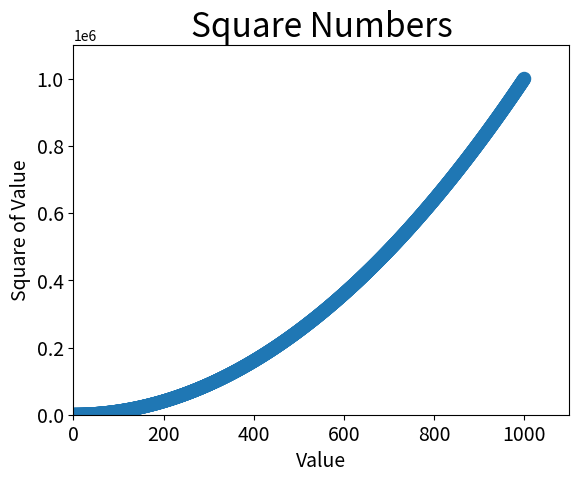

Generate this figure with matplotlib:
import matplotlib.pyplot as plt

x_values = list(range(1, 1001))
y_values = [x**2 for x in x_values]

plt.scatter(x_values, y_values, edgecolors='none', s=100)


# Set chart title and label axes.
plt.title("Square Numbers", fontsize=24)
plt.xlabel("Value", fontsize=14)
plt.ylabel("Square of Value", fontsize=14)

# Set size of tick labels.
plt.tick_params(axis="both", which="major", labelsize=14)

# Set the range for each axis.
plt.axis([0, 1100, 0, 1100000])

plt.show()
